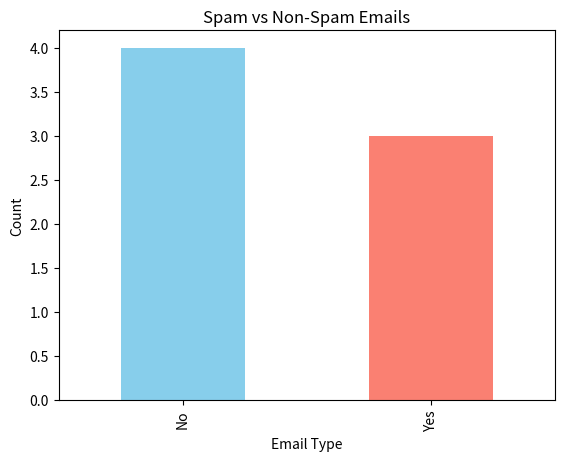
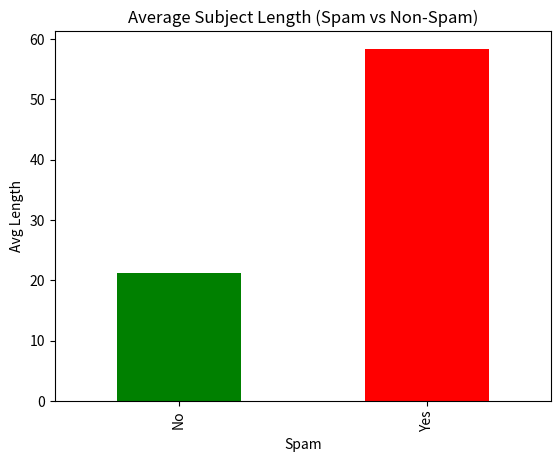

Source code (Python) for these figures, in order:
import pandas as pd
import matplotlib.pyplot as plt

# Create a small dataset
data = {
    'Email_ID': [1, 2, 3, 4, 5, 6, 7],
    'Sender': ['A@gmail.com', 'B@yahoo.com', 'C@gmail.com', 'A@gmail.com', 'D@outlook.com', 'E@gmail.com', 'B@yahoo.com'],
    'Subject_Length': [30, 50, 10, 25, 70, 20, 55],
    'Spam': ['No', 'Yes', 'No', 'No', 'Yes', 'No', 'Yes']
}
df = pd.DataFrame(data)

print("=== EMAIL DATASET ===\n", df, "\n")

# 1️⃣ EDA helps understand structure & missing values
print("=== BASIC INFO ===")
print(df.info(), "\n")

# 2️⃣ EDA helps summarize numeric data
print("=== SUMMARY STATISTICS ===")
print(df.describe(), "\n")

# 3️⃣ EDA helps find patterns
print("Spam Count:\n", df['Spam'].value_counts(), "\n")
print("Most Active Sender:\n", df['Sender'].value_counts().head(1), "\n")

# 4️⃣ Visualization: helps spot trends easily
df['Spam'].value_counts().plot(kind='bar', color=['skyblue', 'salmon'])
plt.title('Spam vs Non-Spam Emails')
plt.xlabel('Email Type')
plt.ylabel('Count')
plt.show()

df.groupby('Spam')['Subject_Length'].mean().plot(kind='bar', color=['green', 'red'])
plt.title('Average Subject Length (Spam vs Non-Spam)')
plt.ylabel('Avg Length')
plt.show()
